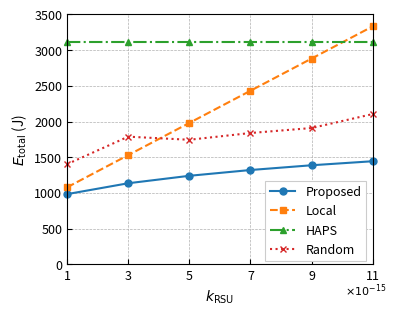

This chart was generated by the following Python code: (Note: this script raises an exception after producing the figure.)
import math
import numpy as np
from matplotlib.ticker import MultipleLocator
from scipy.optimize import minimize
import matplotlib.pyplot as plt

T = 30
L = 2000000
G = 1.42
C = 3e8
n0 = 1e-9
ne = 1e-8
khaps = 10000
p0i = 10
vi0 = 150
s = np.random.normal(loc=100, scale=0.1)
ci = np.random.normal(loc=100, scale=10)
c, d = 1000000, 1000000
pui = np.random.rand(50) * 0.1
ai = np.full(50, 100)
bi = np.full(50, 100)
tmaxi = np.random.rand(50) * 30


def compute_constants(xi, yi, lambda_i, i):
    di = np.sqrt((xi - c) ** 2 + (yi - d) ** 2)
    hi = G * (C / (4 * np.pi * di)) ** 2 * 1
    hi_prime = hi * 0.9
    rAi = bi[i] * np.log((n0 * ne + ne * hi * pui[i]) / (n0 * ne + n0 * hi_prime * pui[i]))
    fhapsi = lambda_i * ci / (np.minimum(T - di / vi0, tmaxi[i]) - lambda_i * s / rAi)
    frsui = (1 - lambda_i) * ci / np.minimum(T - di / vi0, tmaxi[i])
    return rAi, fhapsi, frsui


def objective_function(xi, yi, lambda_i, I, krsui):
    total_energy = 0
    for i in range(I):
        rAi, fhapsi, frsui = compute_constants(xi[i], yi[i], lambda_i[i], i)
        total_energy += (
            p0i * np.sqrt((xi[i] - ai[i]) ** 2 + (yi[i] - bi[i]) ** 2) / vi0 +
            krsui * (frsui ** 2) * (1 - lambda_i[i]) * ci +
            khaps * (fhapsi ** 2) * lambda_i[i] * ci +
            pui[i] * lambda_i[i] * s / rAi
        )
    return total_energy


def optimize_lambda(xi, yi, I, krsui):
    lambda_i = np.random.rand(I)
    def obj_lambda(lambda_i):
        return objective_function(xi, yi, lambda_i, I, krsui)
    result = minimize(obj_lambda, lambda_i, bounds=[(0, 1)] * I, method='SLSQP')
    if result.success:
        return result.x
    else:
        raise Exception("Optimization of lambda_i failed")


krsui_values = np.linspace(1000, 11000, 6)
car_numbers = 20
xi = np.random.rand(car_numbers) * 1000
yi = np.random.rand(car_numbers) * 1000
propose_values = []
local_values = []
haps_values = []
random_values = []
for krsui in krsui_values:
    lambda_propose = optimize_lambda(xi, yi, car_numbers, krsui)
    energy_propose = objective_function(xi, yi, lambda_propose, car_numbers, krsui)
    propose_values.append(energy_propose)
    lambda_local = np.zeros(car_numbers)
    energy_local = objective_function(xi, yi, lambda_local, car_numbers, krsui)
    local_values.append(energy_local)
    lambda_haps = np.ones(car_numbers)
    energy_haps = objective_function(xi, yi, lambda_haps, car_numbers, krsui)
    haps_values.append(energy_haps)
    lambda_random = np.random.uniform(0, 1, car_numbers)
    energy_random = objective_function(xi, yi, lambda_random, car_numbers, krsui)
    random_values.append(energy_random)


plt.rcParams.update({
    'font.size': 9,
    'axes.labelsize': 10,
    'xtick.labelsize': 9,
    'ytick.labelsize': 9,
    'legend.fontsize': 9,
    'lines.linewidth': 1.5,
    'lines.markersize': 5,
    'figure.dpi': 300,
    'legend.frameon': True,
    'legend.fancybox': False,
})
krsui_values = krsui_values / 1e3
fig, ax = plt.subplots(figsize=(3.8, 3))
plt.plot(krsui_values, propose_values, marker='o', linestyle='-', label='Proposed')
plt.plot(krsui_values, local_values, marker='s', linestyle='--', label='Local')
plt.plot(krsui_values, haps_values, marker='^', linestyle='-.', label='HAPS')
plt.plot(krsui_values, random_values, marker='x', linestyle=':', label='Random')
for line in ax.lines:
    line.set_clip_on(False)

plt.xlabel(r'$k_{\mathrm{RSU}}$')
ax.set_ylabel(r'$E_{\mathrm{total}}$ (J)')
ax.grid(True, linestyle='--', linewidth=0.5)
ax.tick_params(axis='x', direction='in')
ax.tick_params(axis='y', direction='in')
ax.set_xlim(min(krsui_values), max(krsui_values))
ax.set_xticks(krsui_values)
all_y = (propose_values + local_values +
         haps_values + random_values)
max_y = max(all_y)
tick_interval = 500
ymax = math.ceil(max_y / tick_interval) * tick_interval
ax.set_ylim(0, ymax)
ax.yaxis.set_major_locator(MultipleLocator(tick_interval))

# 在最后一个横坐标下方添加乘数标注
last_tick_x = krsui_values[-1]  # 最后一个横坐标值
last_tick_y = ax.get_ylim()[0]  # y轴最小值
ax.text(last_tick_x * 0.98, last_tick_y - (ymax - 0) * 0.07,  # 在最后一个刻度下方5%位置
        r'$\times 10^{-15}$',
        ha='center',
        va='top',
        fontsize=8)

legend = ax.legend(
    loc='upper right',
    bbox_to_anchor=(1.0, 0.36),
    frameon=True
)
legend.get_frame().set_facecolor('white')
legend.get_frame().set_alpha(1.0)
legend.get_frame().set_linewidth(0.8)
plt.tight_layout(pad=0.3)
plt.savefig('./new_perf_figs/krsu1.png', dpi=300, bbox_inches='tight')
# plt.show()


